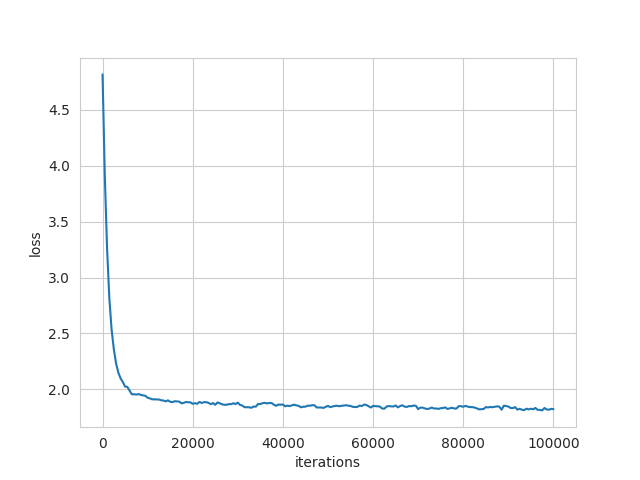

Values plotted in this chart, from the file beside it:
iterations, loss, generated_seq
1, 4.814, hÎöùE[:=··]K4JxglM&H@âwOVæ:Y8&3@Eà?âFl—V…
500, 3.913, Ald and the was and goring the bull and …
1000, 3.264, œ and the was and the mance sat the be t…
1500, 2.819, è the were the re the bull was the been …
2000, 2.538, And and tou said. He sto the should had …
2500, 2.361, ï the she will the could big the said.??…
3000, 2.233, s, and the bull be the bull be the he be…
3500, 2.151, )ure the bull be the book the bull the b…
4000, 2.1, âand said. “I said. “I have the said. “T…
4500, 2.067, S
5000, 2.026, Qade of the when and was and and he had …
5500, 2.023, ?ow and and and was said be and and and …
6000, 1.989, œ the should the word the said. “We with…
6500, 1.957, ö ?????????“The mose the been his bull w…
7000, 1.957, und the said the said. But and the have …
7500, 1.955, “I have the been the said. “I more the b…
8000, 1.959, ]“They and the cand the brist the car an…
8500, 1.952, "en and the bull the ponder and have and…
9000, 1.947, 0 and the bullfight the chand and the sa…
9500, 1.944, =ous and the mould the could the had the…
10000, 1.926, nd the bulls the sees and the bad and th…
10500, 1.921, : the come on and said.??“They to said.?…
11000, 1.912, Zull the same with the chan and the bull…
11500, 1.912, #he said and the bullfight and the said.…
12000, 1.911, Gee the bull in the said to work his por…
12500, 1.91, )ak to the said the said and the said th…
13000, 1.904, *?“I hand and the bere.”??“They who see …
13500, 1.901, ’t the proing and the cors the pordan th…
14000, 1.894, · start the chad the chad the come the s…
14500, 1.903, 6 his off and so his a so we should the …
15000, 1.89, #he bull the bull be the bull the call a…
15500, 1.887, Nd when the way and should the man the r…
16000, 1.895, ke and the be he was and the bull his th…
16500, 1.894, Jordan the streed the for the made to ha…
17000, 1.892, quarded the be and the panting and and h…
17500, 1.877, "the said. “The sere of the was a sable …
18000, 1.88, @ have a could and have the said and a c…
18500, 1.889, Parked on the bullfight the bullfight th…
19000, 1.886, ver he tood and and to some of the bullf…
19500, 1.885, , the said. “Good the strear the streate…
20000, 1.872, ù the bulls and stored to the bullfight …
20500, 1.878, ç I some the good to should see the righ…
21000, 1.872, y the word but with the bullfighter to d…
21500, 1.889, ”??“What he said the bullfight and and t…
22000, 1.879, ê the bull with to said. “There the cher…
22500, 1.887, $ and the bull and see and the but where…
23000, 1.887, Mo with the bull and the bull the bull h…
23500, 1.881, He he saw and the getter the bull with t…
24000, 1.868, @le the change the pass and and the bull…
24500, 1.879, ‘And the bullfight what were it were the…
25000, 1.863, xther was and the could stell the see he…
25500, 1.884, h hort be and the said. “I this to sere …
26000, 1.877, Carges three the stried and was a said. …
26500, 1.868, Ç “I still the pord and him and and with…
27000, 1.863, &f to the put the charge the hand the st…
27500, 1.863, y and the strarted the bulls and the str…
28000, 1.869, ^en with the bullfight the?was the such …
28500, 1.869, üI was and and he the comple and the bul…
29000, 1.877, the bulls and she said the bull and the …
29500, 1.87, »the man the stead in the straces and th…
... 141 more rows
